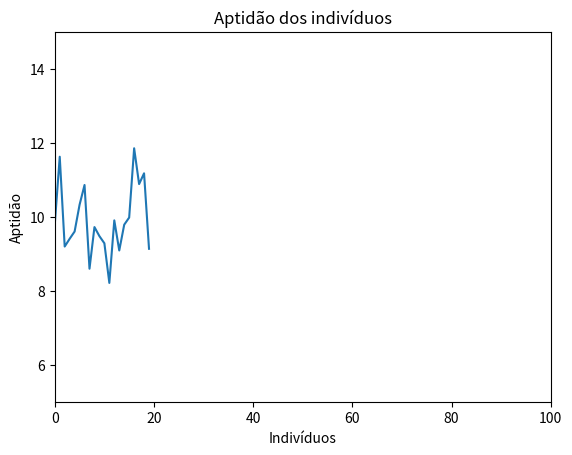

The script that saved this image:
# -*- coding: utf-8 -*-
"""
Created on Wed Apr 24 20:57:25 2019

[redacted]
"""
import random
import matplotlib.pyplot as plt
import numpy as np

#Variageis locais
matrizPopulacao = []
matrizDistancias = []
listaDistancias = []
indicesOrdenados = []
resultados=[]


def criaMatrizPopulacao():
    #gerar uma matriz 20x20 de numero inteiro de 1 a 20
    for i in range(0, 20):
        linha = random.sample(range(1,21),20);
        matrizPopulacao.append(linha);
    
def criarMatrizDistancias():
    x = []
    y = []
    #monta as duas listas de numero aleatorios entre 0.0 e 1.0
    for i in range(0, 20):
        x.append(round(random.uniform(0.0, 1.0),4))
        y.append(round(random.uniform(0.0, 1.0),4))

    #Gera matriz das distancias de cada cidade
    for linha in range(0, 20):
        line = []#limpa a var line sempre que for pra próxima linha
        for coluna in range(0, 20):
            valor = round(((x[linha]-x[coluna])**2+(y[linha]-y[coluna])**2)**(1/2), 4)
            line.append(valor)
        matrizDistancias.append(line)

def criarListaDistancias():
    #Cria a lista com a soma das distancias das cidades
    for linha in range(0, len(matrizPopulacao)):
        total=0#Limpa valor total a cada troca de individuo
        for coluna in range(0, len(matrizPopulacao[0])):
            if coluna == 19:#Condição para finalizar na cidade que iniciou
                total=round(total+(matrizDistancias[matrizPopulacao[linha][coluna]-1][matrizPopulacao[linha][0]-1]),4)             
            else:
                total=round(total+(matrizDistancias[matrizPopulacao[linha][coluna]-1][matrizPopulacao[linha][coluna+1]-1]),4)
        listaDistancias.append(total)
        resultados.append(total)

def exibeResultados():
#Gera grafico com os valores da função aptidão
    plt.xlabel('Indivíduos')
    plt.ylabel('Aptidão')
    plt.title('Aptidão dos indivíduos')
    plt.plot(resultados)
    plt.axis([0, 100, 5, 15])
    plt.show()
    
    

    #Exibe o tamanho da população na legenda
    print ('Tamanho da população: '+ str(len(matrizPopulacao)))
    
    #Exibe taxa de mutação na legenda
    print ('Taxa de mutação: '+ str(listaDistancias[0]))

    #Exibe numero de cidades na legenda
    print ('Numero de cidades: '+ str(len(matrizPopulacao[0])))
    
    #Exibe o melhor custo na legenda
    print ('Melhor custo: '+ str(listaDistancias[0]))
    
    #Exibe a melhor solução na legenda
    print ('Melhor solução: '+ str(matrizPopulacao[0]))



def ordenaMatrizes():
    matrizPopulacaoSort = []
    matrizDistanciasSort = []
    temp=[]
    
    #Ordenando distancias na lista
    indicesOrdenados.append(np.argsort(listaDistancias))
    
    
    #Gerando matriz temporaria de distancias
    for distancias in range(0,  20):
        temp.append(listaDistancias[indicesOrdenados[0][distancias]])
    
    #Atualizando variavel original com a ordenação
    for d in range(0, 20):
        listaDistancias[d]=temp[d]    
    
    #Organiza as matrizes de população e distancias com base na ordenação das distancias        
    for individuo in range(0,  20):
        matrizPopulacaoSort.append(matrizPopulacao[indicesOrdenados[0][individuo]])
        
        #talvez a da distancia possa ser ignorada - Validar
        matrizDistanciasSort.append(matrizDistancias[indicesOrdenados[0][individuo]])
        
    #atualiza matriz antiga com os valores ordenados
    for i in range(0, 20):
        matrizPopulacao[i]=matrizPopulacaoSort[i]
        matrizDistancias[i]=matrizDistanciasSort[i]
        

def removerMetade():
    #Remoção dos 10 piores individuos 
    del matrizPopulacao[9:19]
    del matrizDistancias[9:19]
    del listaDistancias[9:19]        
        



#    Limpa as matrizes temporarias
#    matrizDistanciasSort = []
#    matrizPopulacaoSort =[]

    
#Não sei como colocar os valores de uma matriz na outra, não assim:        
#   matrizDistancias = matrizDistanciasSort
#   matrizPopulacao = matrizPopulacaoSort

    
    
#Laço principal até 10.000 interações
#    for interacoes in range(0, 10000):
#        teste=interacoes
    
    
    
    
    
    
    



'''gerar matriz 20x20 de numeros inteiros'''
criaMatrizPopulacao();

'''gerar matriz valorada de 20x21'''
criarMatrizDistancias();

'''gerar a matriz com o calculo sa distancias'''
criarListaDistancias();

'''Ordenar um array retornando apenas o index'''
ordenaMatrizes()

'''Remover metade da população'''
removerMetade();

'''Exibe resultado em modo grafio'''
exibeResultados();



